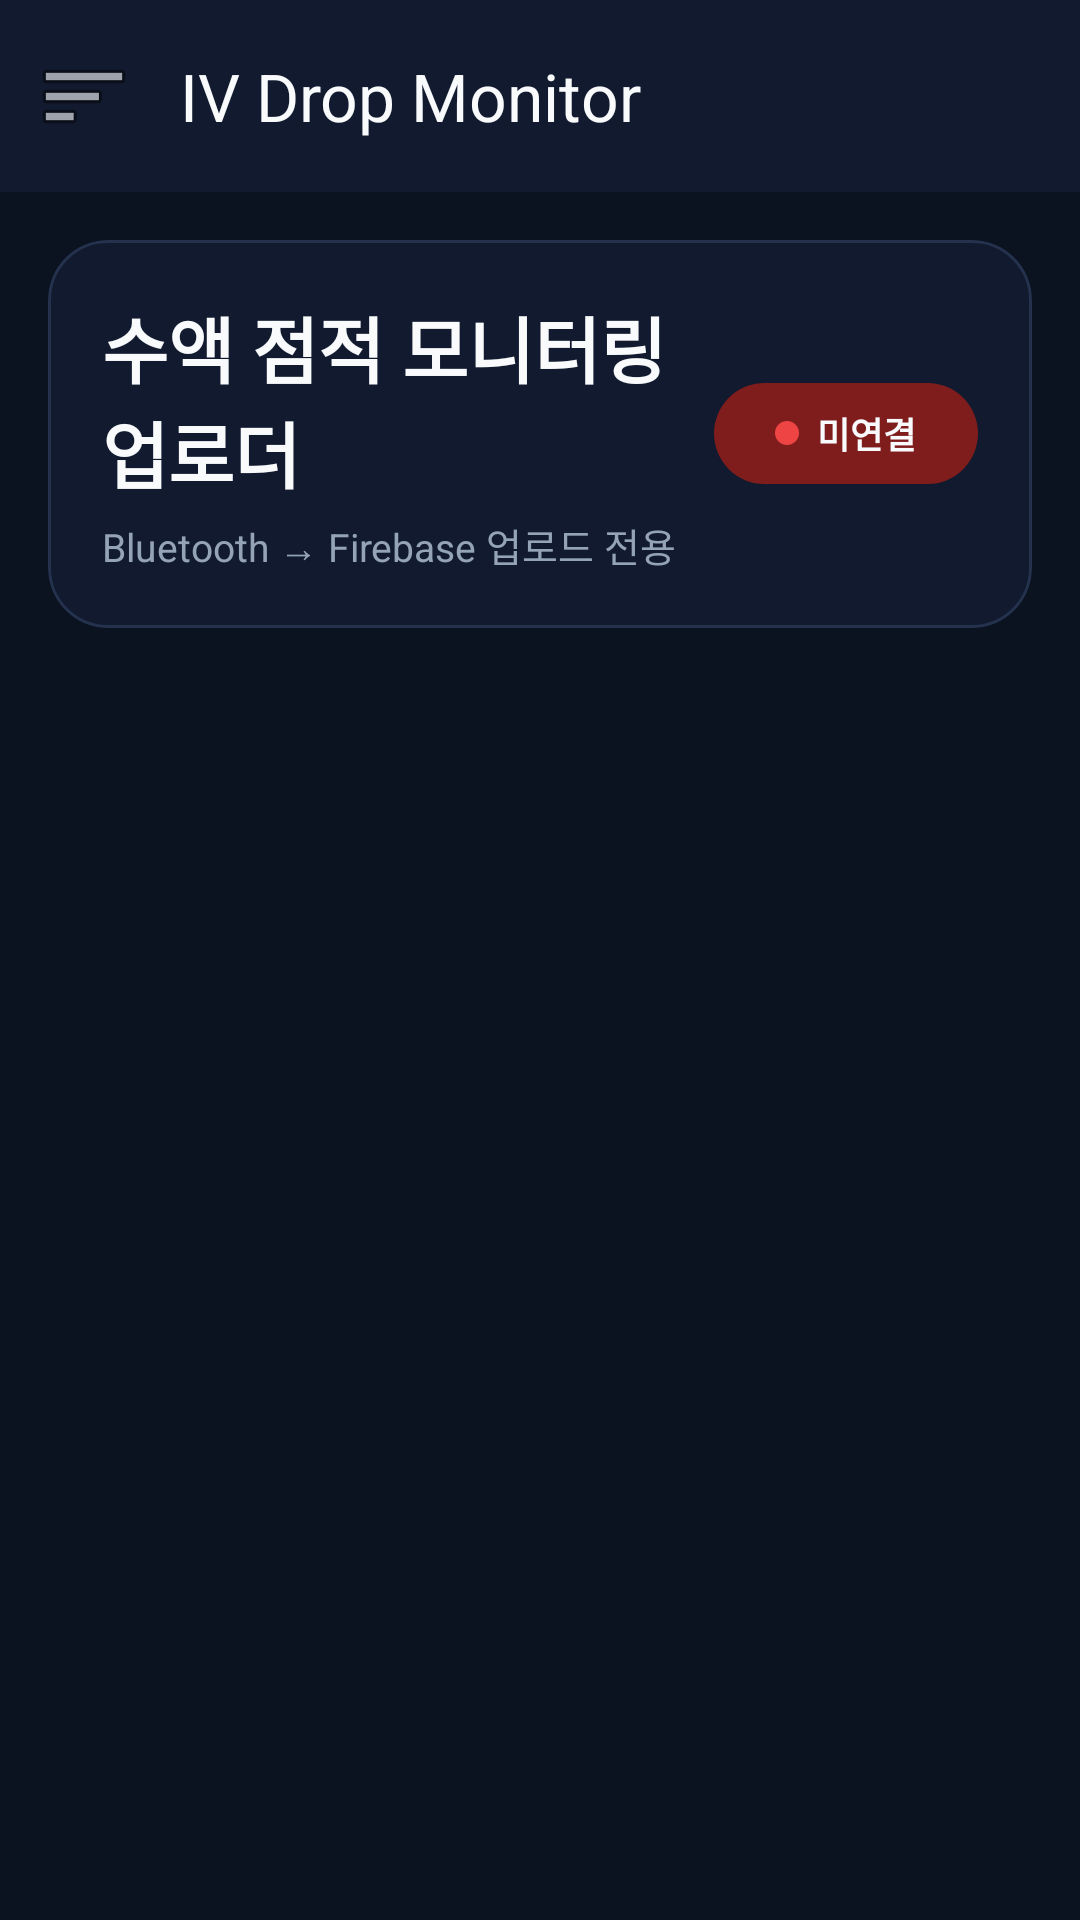

Reconstruct the res/layout file that produces this screen, plus the resources it refers to.
<!-- AndroidManifest.xml: application theme Theme.IVMonitorUploader -->
<!-- res/layout/activity_main.xml -->
<?xml version="1.0" encoding="utf-8"?>
<androidx.drawerlayout.widget.DrawerLayout xmlns:android="http://schemas.android.com/apk/res/android"
    xmlns:app="http://schemas.android.com/apk/res-auto"
    android:id="@+id/drawerLayout"
    android:layout_width="match_parent"
    android:layout_height="match_parent"
    android:fitsSystemWindows="true">

    <LinearLayout
        android:layout_width="match_parent"
        android:layout_height="match_parent"
        android:background="@color/bg_main"
        android:orientation="vertical">

        <com.google.android.material.appbar.MaterialToolbar
            android:id="@+id/toolbar"
            android:layout_width="match_parent"
            android:layout_height="?attr/actionBarSize"
            android:background="@color/bg_surface"
            android:elevation="0dp"
            android:theme="@style/ThemeOverlay.Material3.Dark.ActionBar"
            app:navigationIcon="@android:drawable/ic_menu_sort_by_size"
            app:title="IV Drop Monitor"
            app:titleTextColor="@color/text_primary" />

        <com.google.android.material.card.MaterialCardView
            android:layout_width="match_parent"
            android:layout_height="wrap_content"
            android:layout_margin="16dp"
            app:cardBackgroundColor="@color/bg_surface"
            app:cardCornerRadius="20dp"
            app:cardElevation="0dp"
            app:strokeColor="@color/stroke_soft"
            app:strokeWidth="1dp">

            <LinearLayout
                android:layout_width="match_parent"
                android:layout_height="wrap_content"
                android:gravity="center_vertical"
                android:orientation="horizontal"
                android:padding="18dp">

                <LinearLayout
                    android:layout_width="0dp"
                    android:layout_height="wrap_content"
                    android:layout_weight="1"
                    android:orientation="vertical">

                    <TextView
                        android:id="@+id/tvTitle"
                        android:layout_width="wrap_content"
                        android:layout_height="wrap_content"
                        android:text="수액 점적 모니터링 업로더"
                        android:textColor="@color/text_primary"
                        android:textSize="24sp"
                        android:textStyle="bold" />

                    <TextView
                        android:id="@+id/tvSubtitle"
                        android:layout_width="wrap_content"
                        android:layout_height="wrap_content"
                        android:layout_marginTop="4dp"
                        android:text="Bluetooth → Firebase 업로드 전용"
                        android:textColor="@color/text_secondary"
                        android:textSize="13sp" />
                </LinearLayout>

                <LinearLayout
                    android:id="@+id/layoutConnectionBadge"
                    android:layout_width="wrap_content"
                    android:layout_height="wrap_content"
                    android:background="@drawable/bg_status_badge_disconnected"
                    android:gravity="center"
                    android:minWidth="88dp"
                    android:orientation="horizontal"
                    android:paddingStart="12dp"
                    android:paddingTop="8dp"
                    android:paddingEnd="12dp"
                    android:paddingBottom="8dp">

                    <View
                        android:id="@+id/viewConnectionDot"
                        android:layout_width="8dp"
                        android:layout_height="8dp"
                        android:layout_marginEnd="6dp"
                        android:background="@drawable/bg_dot_red" />

                    <TextView
                        android:id="@+id/tvConnectionBadge"
                        android:layout_width="wrap_content"
                        android:layout_height="wrap_content"
                        android:text="미연결"
                        android:textColor="@color/text_primary"
                        android:textSize="12sp"
                        android:textStyle="bold" />
                </LinearLayout>
            </LinearLayout>
        </com.google.android.material.card.MaterialCardView>

        <com.google.android.material.tabs.TabLayout
            android:id="@+id/tabLayout"
            android:layout_width="match_parent"
            android:layout_height="wrap_content"
            android:layout_marginStart="16dp"
            android:layout_marginEnd="16dp"
            android:background="@color/bg_main"
            app:tabIndicatorColor="@color/blue_primary"
            app:tabIndicatorFullWidth="false"
            app:tabSelectedTextColor="@color/text_primary"
            app:tabTextColor="@color/text_secondary" />

        <androidx.viewpager2.widget.ViewPager2
            android:id="@+id/viewPager"
            android:layout_width="match_parent"
            android:layout_height="0dp"
            android:layout_weight="1" />
    </LinearLayout>

    <com.google.android.material.navigation.NavigationView
        android:id="@+id/navigationView"
        android:layout_width="300dp"
        android:layout_height="match_parent"
        android:layout_gravity="start"
        android:background="@color/bg_surface"
        app:headerLayout="@layout/nav_header_main"
        app:itemBackground="@drawable/bg_nav_item"
        app:itemIconTint="@color/nav_item_color"
        app:itemTextColor="@color/nav_item_color"
        app:menu="@menu/drawer_menu" />

</androidx.drawerlayout.widget.DrawerLayout>
<!-- res/layout/nav_header_main.xml (included above) -->
<?xml version="1.0" encoding="utf-8"?>
<LinearLayout xmlns:android="http://schemas.android.com/apk/res/android"
    android:layout_width="match_parent"
    android:layout_height="180dp"
    android:background="@color/bg_card"
    android:gravity="bottom"
    android:orientation="vertical"
    android:padding="20dp">

    <TextView
        android:layout_width="wrap_content"
        android:layout_height="wrap_content"
        android:text="IV Drop Monitor"
        android:textColor="@color/text_primary"
        android:textSize="22sp"
        android:textStyle="bold" />

    <TextView
        android:layout_width="wrap_content"
        android:layout_height="wrap_content"
        android:layout_marginTop="6dp"
        android:text="수액 점적 업로드 내비게이션"
        android:textColor="@color/text_secondary"
        android:textSize="13sp" />

</LinearLayout>
<!-- resources referenced by this layout -->
<resources>
  <color name="bg_card">#121C31</color>
  <color name="bg_main">#0B1220</color>
  <color name="bg_surface">#111A2E</color>
  <color name="blue_primary">#2563EB</color>
  <color name="stroke_soft">#24324D</color>
  <color name="text_primary">#F8FAFC</color>
  <color name="text_secondary">#94A3B8</color>
  <!-- drawable bg_dot_red (drawable) -->
  <?xml version="1.0" encoding="utf-8"?>
  <shape xmlns:android="http://schemas.android.com/apk/res/android"
      android:shape="oval">
      <size
          android:width="8dp"
          android:height="8dp" />
      <solid android:color="@color/dot_red" />
  </shape>
  <!-- drawable bg_nav_item (drawable) -->
  <?xml version="1.0" encoding="utf-8"?>
  <selector xmlns:android="http://schemas.android.com/apk/res/android">
      <item android:state_checked="true">
          <shape>
              <solid android:color="@color/bg_input" />
              <corners android:radius="12dp" />
          </shape>
      </item>
      <item android:state_pressed="true">
          <shape>
              <solid android:color="@color/bg_input" />
              <corners android:radius="12dp" />
          </shape>
      </item>
      <item>
          <shape>
              <solid android:color="@android:color/transparent" />
              <corners android:radius="12dp" />
          </shape>
      </item>
  </selector>
  <!-- drawable bg_status_badge_disconnected (drawable) -->
  <?xml version="1.0" encoding="utf-8"?>
  <shape xmlns:android="http://schemas.android.com/apk/res/android">
      <solid android:color="@color/danger_bg" />
      <corners android:radius="999dp" />
  </shape>
  <style name="Theme.IVMonitorUploader" parent="Theme.Material3.Dark.NoActionBar">
          <item name="colorPrimary">@color/blue_primary</item>
          <item name="android:statusBarColor">@color/bg_surface</item>
          <item name="android:navigationBarColor">@color/bg_main</item>
          <item name="android:windowBackground">@color/bg_main</item>
          <item name="colorSurface">@color/bg_surface</item>
          <item name="colorOnSurface">@color/text_primary</item>
          <item name="android:textColorPrimary">@color/text_primary</item>
          <item name="android:textColorSecondary">@color/text_secondary</item>
      </style>
  <color name="dot_red">#EF4444</color>
  <color name="bg_input">#18243D</color>
  <color name="danger_bg">#7F1D1D</color>
</resources>
